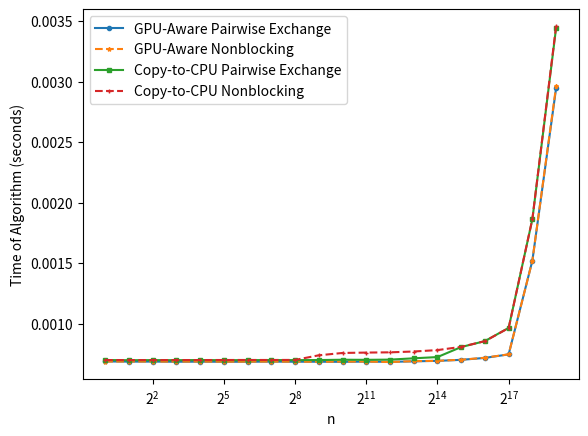
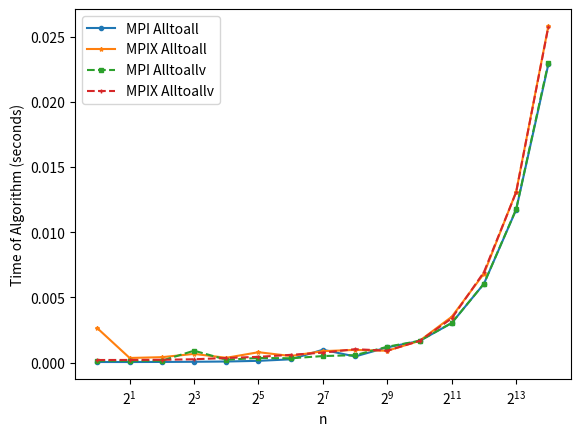
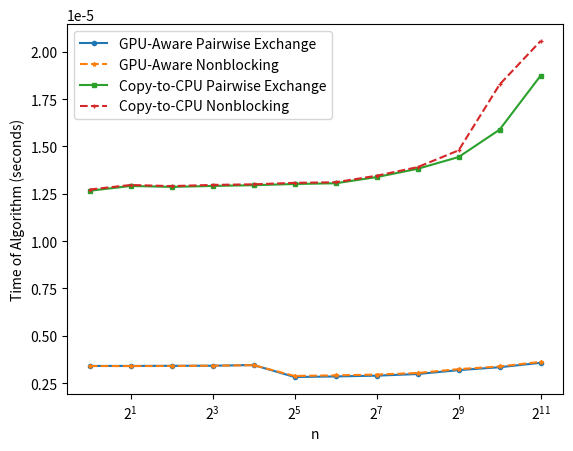
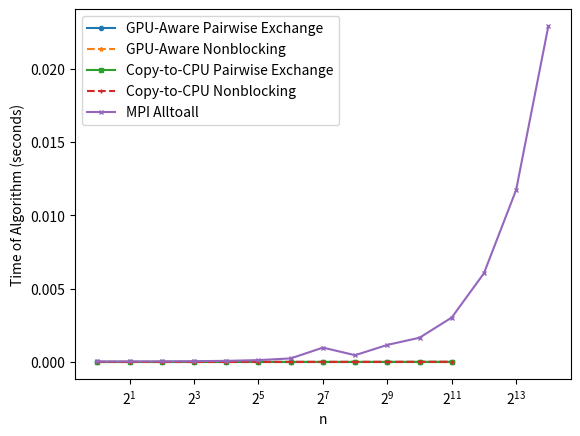

Write the Python code that produced these figures, in order.
import matplotlib.pyplot as plt


# New GPU Times (with Amanda's suggested changes - had comm errors for big sizes):
TEST_SIZE                  = [           1,            2,            4,            8,           16,           32,           64,          128,          256,          512,         1024,         2048]
PMPI_TIMES                 = [7.218749e-06, 7.207187e-06, 7.205507e-06, 7.206931e-06, 7.201176e-06, 7.200824e-06, 7.223923e-06, 7.227737e-06, 7.229175e-06, 7.237945e-06, 7.263101e-06, 7.328521e-06]
GPU_P_WISE_TIMES           = [3.409981e-06, 3.411037e-06, 3.416509e-06, 3.421593e-06, 3.458747e-06, 2.824896e-06, 2.855862e-06, 2.896217e-06, 2.982784e-06, 3.188929e-06, 3.342124e-06, 3.574154e-06]
GPU_NON_BLOCKING_TIMES     = [3.404281e-06, 3.402847e-06, 3.410595e-06, 3.422638e-06, 3.449654e-06, 2.881115e-06, 2.912966e-06, 2.954216e-06, 3.038802e-06, 3.241911e-06, 3.382351e-06, 3.624526e-06]
CTC_P_WISE_TIMES           = [1.265935e-05, 1.291080e-05, 1.286333e-05, 1.291271e-05, 1.295210e-05, 1.301558e-05, 1.305365e-05, 1.338007e-05, 1.381761e-05, 1.443836e-05, 1.588557e-05, 1.873525e-05]
CTC_NON_BLOCKING_TIMES     = [1.272437e-05, 1.296329e-05, 1.290464e-05, 1.296755e-05, 1.299877e-05, 1.307658e-05, 1.310716e-05, 1.345244e-05, 1.390525e-05, 1.479172e-05, 1.826904e-05, 2.056418e-05]

# Testing Size 4096 only partially completed :'(
# PMPI_Alltoall Time 7.423982e-06
# GPU-Aware Pairwise Exchange Time 4.141709e-06

# OLD TIMINGS
# gpu_alltoall timings
TEST_SIZE_OLD              = [           1,            2,            4,            8,           16,           32,           64,          128,          256,          512,         1024,         2048,         4096,         8192,        16384,        32768,        65536,       131072,       262144,       524288]
# PMPI_TIMES                = [7.371147e-06, 7.363185e-06, 7.361157e-06, 7.364657e-06, 7.362917e-06, 7.356881e-06, 7.385159e-06, 7.388837e-06, 7.389716e-06, 7.397343e-06, 7.416003e-06, 7.479695e-06, 7.621184e-06, 7.645173e-06, 7.704429e-06, 7.724955e-06, 7.887628e-06, 7.923775e-06, 8.183318e-06, 8.881558e-06]
GPU_P_WISE_TIMES_OLD       = [6.870522e-04, 6.856073e-04, 6.856778e-04, 6.845764e-04, 6.851729e-04, 6.842542e-04, 6.845944e-04, 6.854029e-04, 6.847766e-04, 6.846961e-04, 6.838248e-04, 6.857002e-04, 6.836948e-04, 6.879169e-04, 6.917843e-04, 7.003560e-04, 7.163912e-04, 7.454135e-04, 1.520770e-03, 2.946504e-03]
GPU_NON_BLOCKING_TIMES_OLD = [6.864572e-04, 6.863279e-04, 6.860292e-04, 6.857140e-04, 6.863580e-04, 6.851268e-04, 6.854083e-04, 6.860709e-04, 6.851120e-04, 6.843392e-04, 6.856143e-04, 6.860100e-04, 6.822670e-04, 6.893121e-04, 6.923034e-04, 7.009618e-04, 7.179974e-04, 7.457572e-04, 1.520328e-03, 2.960296e-03]
CTC_P_WISE_TIMES_OLD       = [6.987214e-04, 6.972971e-04, 6.979407e-04, 6.975813e-04, 6.985528e-04, 6.973423e-04, 6.979871e-04, 6.985840e-04, 6.980454e-04, 6.984976e-04, 7.011740e-04, 7.003597e-04, 7.021022e-04, 7.129453e-04, 7.231965e-04, 8.060664e-04, 8.552497e-04, 9.643857e-04, 1.862845e-03, 3.445407e-03]
CTC_NON_BLOCKING_TIMES_OLD = [6.987074e-04, 6.983300e-04, 6.982004e-04, 6.985613e-04, 6.985036e-04, 6.990171e-04, 6.991852e-04, 6.991420e-04, 6.996042e-04, 7.378021e-04, 7.571471e-04, 7.602690e-04, 7.624456e-04, 7.692210e-04, 7.809033e-04, 8.075441e-04, 8.549010e-04, 9.631673e-04, 1.864799e-03, 3.460144e-03]

# Test size for MPI without GPU-Acceleration
TEST_SIZE_MPI         = [           1,            2,            4,            8,           16,           32,           64,          128,          256,          512,         1024,         2048,         4096,         8192,        16384]
# Non variable-length, non-GPU-Accelerated times
PMPI_TIMES            = [4.258114e-05, 4.286320e-05, 4.815905e-05, 6.156236e-05, 8.125006e-05, 1.338939e-04, 2.487242e-04, 9.844402e-04, 4.678897e-04, 1.169374e-03, 1.658039e-03, 3.033246e-03, 6.050317e-03, 1.173416e-02, 2.289635e-02]
MPIX_TIMES            = [2.630234e-03, 3.538980e-04, 4.142768e-04, 6.652896e-04, 3.661942e-04, 7.952576e-04, 5.041786e-04, 8.766378e-04, 9.734534e-04, 9.066051e-04, 1.665729e-03, 3.514598e-03, 6.826788e-03, 1.310346e-02, 2.582901e-02]
# MPI (non-GPU-accelerated) with variable length message size
PMPI_V_TIMES = [1.402051e-04, 1.394434e-04, 1.477697e-04, 9.126485e-04, 2.181496e-04, 3.558985e-04, 3.291239e-04, 4.996010e-04, 5.688856e-04, 1.215114e-03, 1.668159e-03, 3.042503e-03, 6.055685e-03, 1.176972e-02, 2.301293e-02]
MPIX_V_TIMES = [1.966063e-04, 2.011106e-04, 2.140012e-04, 2.545202e-04, 3.525960e-04, 4.404482e-04, 5.929759e-04, 7.617561e-04, 1.028282e-03, 9.132279e-04, 1.661844e-03, 3.391091e-03, 6.942222e-03, 1.307528e-02, 2.577212e-02]

# Plot the old GPU times
def plot_gpu_alltoall_old():
    #graph
    plt.plot(TEST_SIZE_OLD, GPU_P_WISE_TIMES_OLD,       '-o',  label="GPU-Aware Pairwise Exchange",   markersize=3)
    plt.plot(TEST_SIZE_OLD, GPU_NON_BLOCKING_TIMES_OLD, '--*', label="GPU-Aware Nonblocking",         markersize=3)
    plt.plot(TEST_SIZE_OLD, CTC_P_WISE_TIMES_OLD,       '-s',  label="Copy-to-CPU Pairwise Exchange", markersize=3)
    plt.plot(TEST_SIZE_OLD, CTC_NON_BLOCKING_TIMES_OLD, '--+', label="Copy-to-CPU Nonblocking",       markersize=3)
    plt.xlabel("n")
    plt.xscale('log', base=2) # Set x-axis to logarithmic scale
    # plt.yscale('log', base=10) # Set y-axis to logarithmic scale
    plt.ylabel("Time of Algorithm (seconds)")
    plt.legend()
    plt.show()

def plot_cpu_alltoall():
    #graph
    plt.plot(TEST_SIZE_MPI, PMPI_TIMES,            '-o',  label="MPI Alltoall",   markersize=3)
    plt.plot(TEST_SIZE_MPI, MPIX_TIMES,            '-*',  label="MPIX Alltoall",  markersize=3)
    plt.plot(TEST_SIZE_MPI, PMPI_V_TIMES, '--s', label="MPI Alltoallv",  markersize=3)
    plt.plot(TEST_SIZE_MPI, MPIX_V_TIMES, '--+', label="MPIX Alltoallv", markersize=3)
    plt.xlabel("n")
    plt.xscale('log', base=2) # Set x-axis to logarithmic scale
    # plt.yscale('log', base=10) # Set y-axis to logarithmic scale
    plt.ylabel("Time of Algorithm (seconds)")
    plt.legend()
    plt.show()
   
# Plot the GPU times
def plot_gpu_alltoall_new():
    #graph
    plt.plot(TEST_SIZE,       GPU_P_WISE_TIMES,  '-o',   label="GPU-Aware Pairwise Exchange", markersize=3)
    plt.plot(TEST_SIZE, GPU_NON_BLOCKING_TIMES, '--*',         label="GPU-Aware Nonblocking", markersize=3)
    plt.plot(TEST_SIZE,       CTC_P_WISE_TIMES,  '-s', label="Copy-to-CPU Pairwise Exchange", markersize=3)
    plt.plot(TEST_SIZE, CTC_NON_BLOCKING_TIMES, '--+',       label="Copy-to-CPU Nonblocking", markersize=3)
    plt.xlabel("n")
    plt.xscale('log', base=2) # Set x-axis to logarithmic scale
    # plt.yscale('log', base=10) # Set y-axis to logarithmic scale
    plt.ylabel("Time of Algorithm (seconds)")
    plt.legend()
    plt.show()

# Plot the GPU times
def plot_main():
    #graph
    plt.plot(    TEST_SIZE,       GPU_P_WISE_TIMES,  '-o',   label="GPU-Aware Pairwise Exchange", markersize=3)
    plt.plot(    TEST_SIZE, GPU_NON_BLOCKING_TIMES, '--*',         label="GPU-Aware Nonblocking", markersize=3)
    plt.plot(    TEST_SIZE,       CTC_P_WISE_TIMES,  '-s', label="Copy-to-CPU Pairwise Exchange", markersize=3)
    plt.plot(    TEST_SIZE, CTC_NON_BLOCKING_TIMES, '--+',       label="Copy-to-CPU Nonblocking", markersize=3)
    plt.plot(TEST_SIZE_MPI,             PMPI_TIMES,  '-x',                  label="MPI Alltoall", markersize=3)
    plt.xlabel("n")
    plt.xscale('log', base=2) # Set x-axis to logarithmic scale
    # plt.yscale('log', base=10) # Set y-axis to logarithmic scale
    plt.ylabel("Time of Algorithm (seconds)")
    plt.legend()
    plt.show()

if __name__ == "__main__":
  plot_gpu_alltoall_old()
  plot_cpu_alltoall()
  plot_gpu_alltoall_new()
  plot_main()
